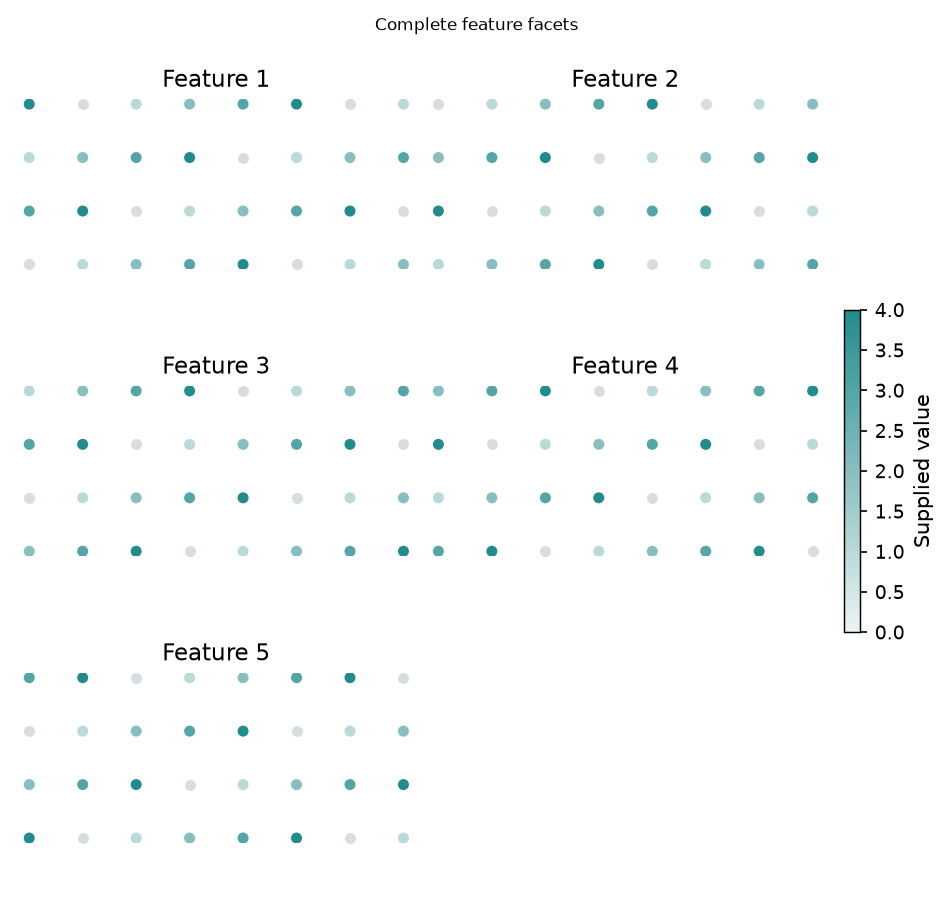

Values plotted in this chart, from the file beside it:
cell_id	feature	x	y	value
Point0	Feature 1	0	0	0
Point1	Feature 1	1	0	1
Point2	Feature 1	2	0	2
Point3	Feature 1	3	0	3
Point4	Feature 1	4	0	4
Point5	Feature 1	5	0	0
Point6	Feature 1	6	0	1
Point7	Feature 1	7	0	2
Point8	Feature 1	0	1	3
Point9	Feature 1	1	1	4
Point10	Feature 1	2	1	0
Point11	Feature 1	3	1	1
Point12	Feature 1	4	1	2
Point13	Feature 1	5	1	3
Point14	Feature 1	6	1	4
Point15	Feature 1	7	1	0
Point16	Feature 1	0	2	1
Point17	Feature 1	1	2	2
Point18	Feature 1	2	2	3
Point19	Feature 1	3	2	4
Point20	Feature 1	4	2	0
Point21	Feature 1	5	2	1
Point22	Feature 1	6	2	2
Point23	Feature 1	7	2	3
Point24	Feature 1	0	3	4
Point25	Feature 1	1	3	0
Point26	Feature 1	2	3	1
Point27	Feature 1	3	3	2
Point28	Feature 1	4	3	3
Point29	Feature 1	5	3	4
Point30	Feature 1	6	3	0
Point31	Feature 1	7	3	1
Point0	Feature 2	0	0	1
Point1	Feature 2	1	0	2
Point2	Feature 2	2	0	3
Point3	Feature 2	3	0	4
Point4	Feature 2	4	0	0
Point5	Feature 2	5	0	1
Point6	Feature 2	6	0	2
Point7	Feature 2	7	0	3
Point8	Feature 2	0	1	4
Point9	Feature 2	1	1	0
Point10	Feature 2	2	1	1
Point11	Feature 2	3	1	2
Point12	Feature 2	4	1	3
Point13	Feature 2	5	1	4
Point14	Feature 2	6	1	0
Point15	Feature 2	7	1	1
Point16	Feature 2	0	2	2
Point17	Feature 2	1	2	3
Point18	Feature 2	2	2	4
Point19	Feature 2	3	2	0
Point20	Feature 2	4	2	1
Point21	Feature 2	5	2	2
Point22	Feature 2	6	2	3
Point23	Feature 2	7	2	4
Point24	Feature 2	0	3	0
Point25	Feature 2	1	3	1
Point26	Feature 2	2	3	2
Point27	Feature 2	3	3	3
... 100 more rows
